Run: headless pygame with SDL's dummy video driver; simulated clock (each Clock.tick advances the game by its frame time, no real sleeping); random seed 0; keys injected as events and as key.get_pressed() state; mouse plan: one left click at the window centre at the start of phase 2, then a move to the lower-right quarter at the start of phase 3.
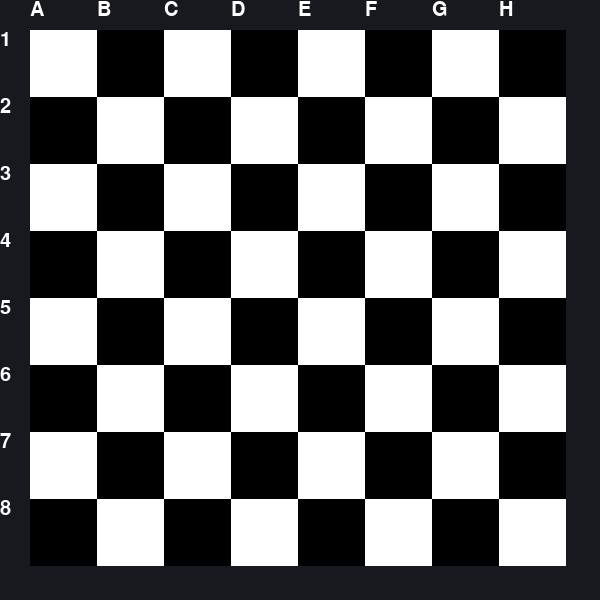
Frame 1 of 4 · flips 1–60 · no input
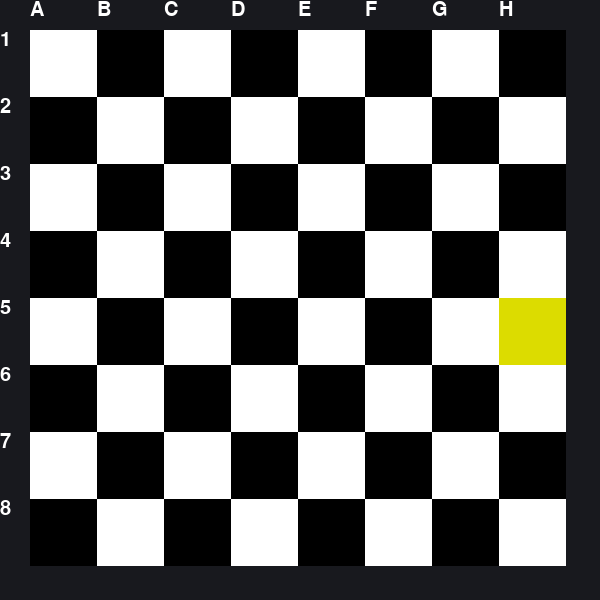
Frame 2 of 4 · flips 61–180 · clicked the window centre · tapped SPACE, RETURN · held RIGHT (→), D
Frame 3 of 4 · flips 181–300 · moved the mouse to the lower-right quarter · held DOWN (↓), S · screen unchanged from frame 2, image omitted
Frame 4 of 4 · flips 301–420 · held LEFT (←), A, UP (↑), W · screen unchanged from frame 3, image omitted

The pygame program that drew these frames:

import pygame

NEGRO = (0, 0, 0)
BLANCO = (255, 255, 255)
FONDO = (24, 25, 30)
AZUL = (20, 80, 240)
SELECCIONA = (220, 220, 0)
DIMENCIONES = (600, 600)
LETRAS = ["A", "B", "C", "D", "E", "F", "G", "H"]


def dibujarTablero(screen, dimension, p_inicio, tamanio_fuente, fuente, seleccion):
    color = 0
    for i in range(8):
        for j in range(8):
            x = i * dimension + p_inicio[0]
            y = j * dimension + p_inicio[1]
            if color % 2 == 0:
                pygame.draw.rect(screen, BLANCO, [x, y, dimension, dimension], 0)
            else:
                pygame.draw.rect(screen, NEGRO, [x, y, dimension, dimension], 0)
            if seleccion[0] == LETRAS[i] and j == seleccion[1] - 1:
                pygame.draw.rect(screen, SELECCIONA, [x, y, dimension, dimension], 0)
            color += 1
        color += 1
        dibujarTexto(screen, LETRAS[i], [i * dimension + p_inicio[0], p_inicio[1] - tamanio_fuente], fuente)
        dibujarTexto(screen, str(i + 1), [p_inicio[0] - tamanio_fuente, i * dimension + p_inicio[1]], fuente)


def dibujarTexto(screen, texto, posicion, fuente):
    Texto = fuente.render(texto, 1, BLANCO)
    screen.blit(Texto, posicion)


def ajustarMedidas(tamanio_fuente):
    if DIMENCIONES[1] < DIMENCIONES[0]:
        ancho = int((DIMENCIONES[1] - (tamanio_fuente * 2)) / 8)
        inicio = ((DIMENCIONES[0] - DIMENCIONES[1]) / 2) + tamanio_fuente, tamanio_fuente
    else:
        ancho = int((DIMENCIONES[0] - (tamanio_fuente * 2)) / 8)
        inicio = tamanio_fuente, ((DIMENCIONES[0] - DIMENCIONES[1]) / 2) + tamanio_fuente
    return [inicio, ancho]


def obetnerPosicion(mouse, dimension, p_inicio, actual):
    rx, ry = mouse[0], mouse[1]
    for i in range(8):
        for j in range(8):
            x = j * dimension + p_inicio[0]
            y = j * dimension + p_inicio[1]
            if (rx >= x) and (rx <= x + dimension) and (ry >= y) and (ry <= y + dimension):
                actual = [LETRAS[i], j + 1]
    return actual


def main():
    pygame.init()
    screen = pygame.display.set_mode(DIMENCIONES)
    pygame.display.set_caption("MOBIBLE CHESS")
    game_over = False
    clock = pygame.time.Clock()
    tamanio_fuente = 30
    seleccion = ["Z", -1]
    fuente = pygame.font.Font(None, tamanio_fuente)
    puntoInicio, dimension = ajustarMedidas(tamanio_fuente)
    while game_over is False:
        for evento in pygame.event.get():
            if evento.type == pygame.QUIT:
                game_over = True
        botones = pygame.mouse.get_pressed()
        if botones[0]:
            pos = pygame.mouse.get_pos()
            seleccion = obetnerPosicion(pos, dimension, puntoInicio, seleccion)
        screen.fill(FONDO)
        dibujarTablero(screen, dimension, puntoInicio, tamanio_fuente, fuente, seleccion)
        pygame.display.flip()
        clock.tick(60)
    pygame.quit()


if __name__ == '__main__':
    main()
